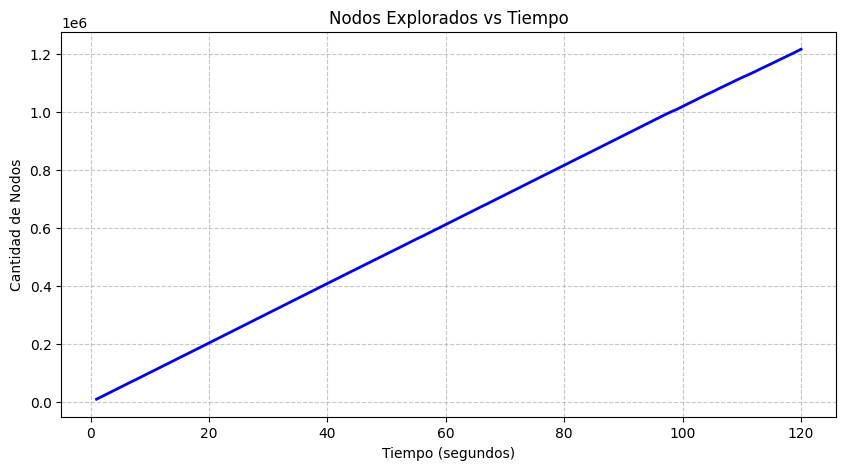

The table this chart was drawn from, first rows:
Tiempo (s), Nodos
1, 10088
2, 20291
3, 30516
4, 40753
5, 50962
6, 61191
7, 71405
8, 81325
9, 91542
10, 101774
11, 111965
12, 122178
13, 132404
14, 142629
15, 152868
16, 163101
17, 173191
18, 183421
19, 193694
20, 203941
21, 214203
22, 224465
23, 234712
24, 244960
25, 255216
26, 265465
27, 275721
28, 285989
29, 296249
30, 306518
31, 316750
32, 327013
33, 337269
34, 347539
35, 357769
36, 368039
37, 378282
38, 388498
39, 398747
40, 409007
41, 419264
42, 429332
43, 439575
44, 449784
45, 459902
46, 470157
47, 480306
48, 490563
49, 500521
50, 510756
51, 520967
52, 530932
53, 541208
54, 551458
55, 561724
56, 571451
57, 581545
58, 591800
59, 602030
60, 612276
... 60 more rows
